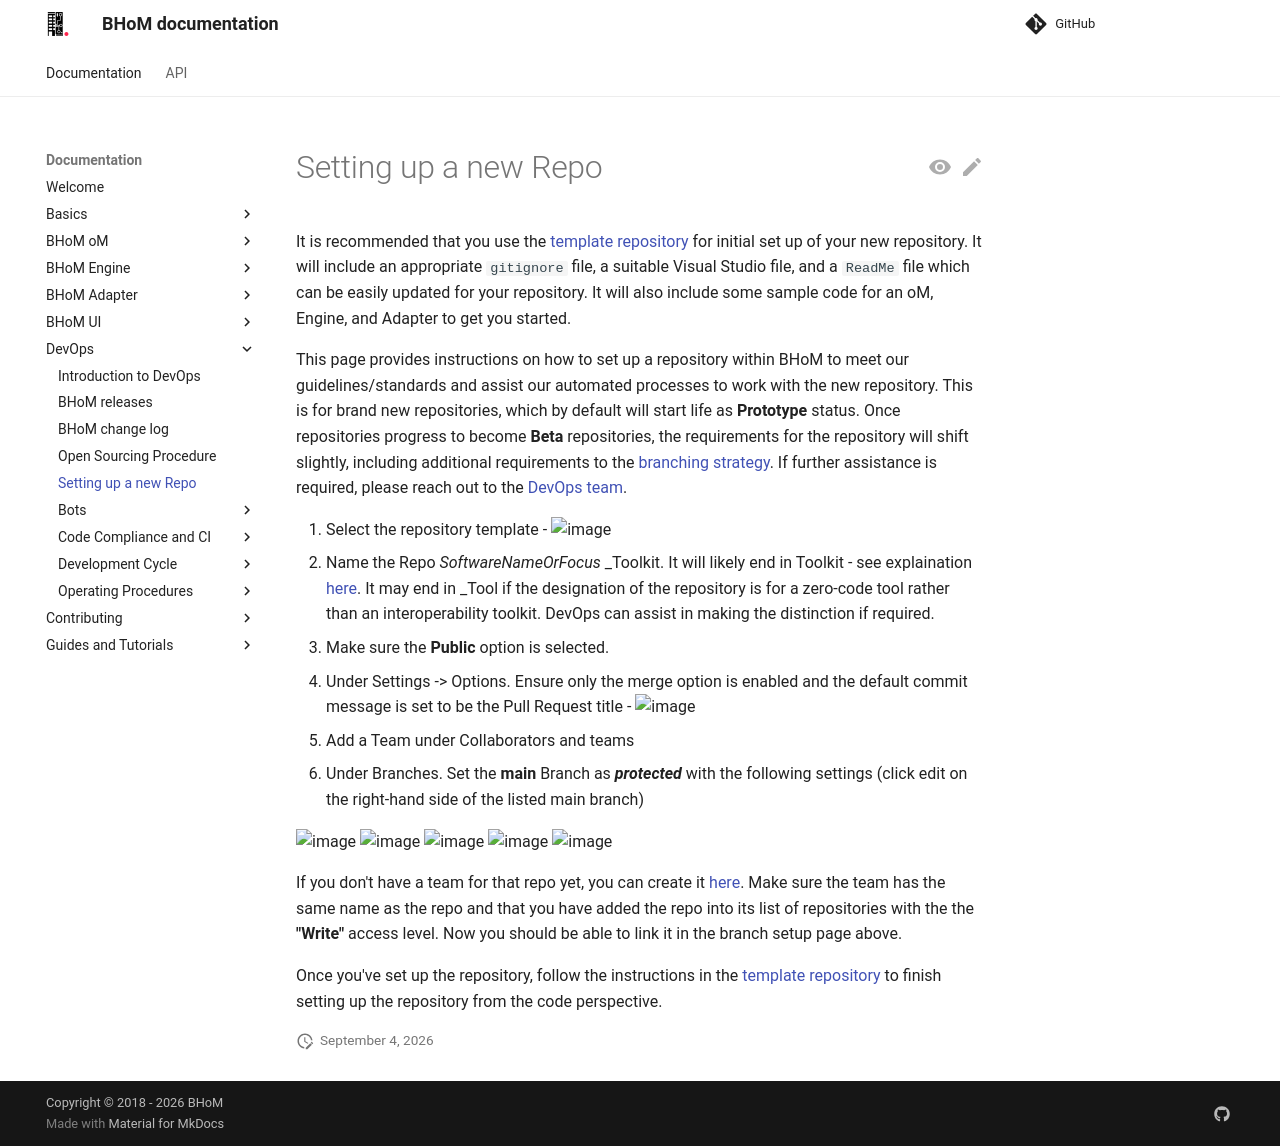

repository: BHoM/documentation · page: DevOps/Setting-up-a-new-repo/index.html · generator: mkdocs

# Setting up a new Repo

It is recommended that you use the [template repository](https://github.com/BHoM/template-repository) for initial set up of your new repository. It will include an appropriate `gitignore` file, a suitable Visual Studio file, and a `ReadMe` file which can be easily updated for your repository. It will also include some sample code for an oM, Engine, and Adapter to get you started.

This page provides instructions on how to set up a repository within BHoM to meet our guidelines/standards and assist our automated processes to work with the new repository. This is for brand new repositories, which by default will start life as __Prototype__ status. Once repositories progress to become __Beta__ repositories, the requirements for the repository will shift slightly, including additional requirements to the [branching strategy](https://bhom.xyz/documentation/Contributing/Best-practices/Branching-Strategy/). If further assistance is required, please reach out to the [DevOps team](https://github.com/orgs/BHoM/teams/devops).

1. Select the repository template - ![image](https://github.com/BHoM/documentation/assets/18049174/bdba3548-0d83-43d2-9c4d-06a51fb7e165)
1. Name the Repo _SoftwareNameOrFocus_ _Toolkit. It will likely end in Toolkit - see explaination [here](../Basics/BHoM-Toolkits.md). It may end in _Tool if the designation of the repository is for a zero-code tool rather than an interoperability toolkit. DevOps can assist in making the distinction if required.
1. Make sure the __Public__ option is selected.
1. Under Settings -> Options. Ensure only the merge option is enabled and the default commit message is set to be the Pull Request title - ![image](https://github.com/BHoM/documentation/assets/18049174/17347b30-9ef9-4446-b8bf-02edf0c63eaa)
1. Add a Team under Collaborators and teams
1. Under Branches. Set the __main__ Branch as ___protected___ with the following settings (click edit on the right-hand side of the listed main branch)

![image](https://github.com/BHoM/documentation/assets/18049174/85b0d3c7-b055-4399-8b78-2d9783049fc7)
![image](https://github.com/BHoM/documentation/assets/18049174/23c57880-2b27-4339-b8de-7d40ea67a24d)
![image](https://github.com/BHoM/documentation/assets/18049174/a34701bd-c732-4f24-8009-749e435fd9bd)
![image](https://github.com/BHoM/documentation/assets/18049174/225108d0-4c79-43f3-9ce6-2514917d0e76)
![image](https://github.com/BHoM/documentation/assets/18049174/c9bb55a6-4d00-403c-a99e-24a2e12da746)

If you don't have a team for that repo yet, you can create it [here](https://github.com/orgs/BHoM/teams). Make sure the team has the same name as the repo and that you have added the repo into its list of repositories with the the **"Write"** access level. Now you should be able to link it in the branch setup page above.

Once you've set up the repository, follow the instructions in the [template repository](https://github.com/BHoM/template-repository) to finish setting up the repository from the code perspective.
